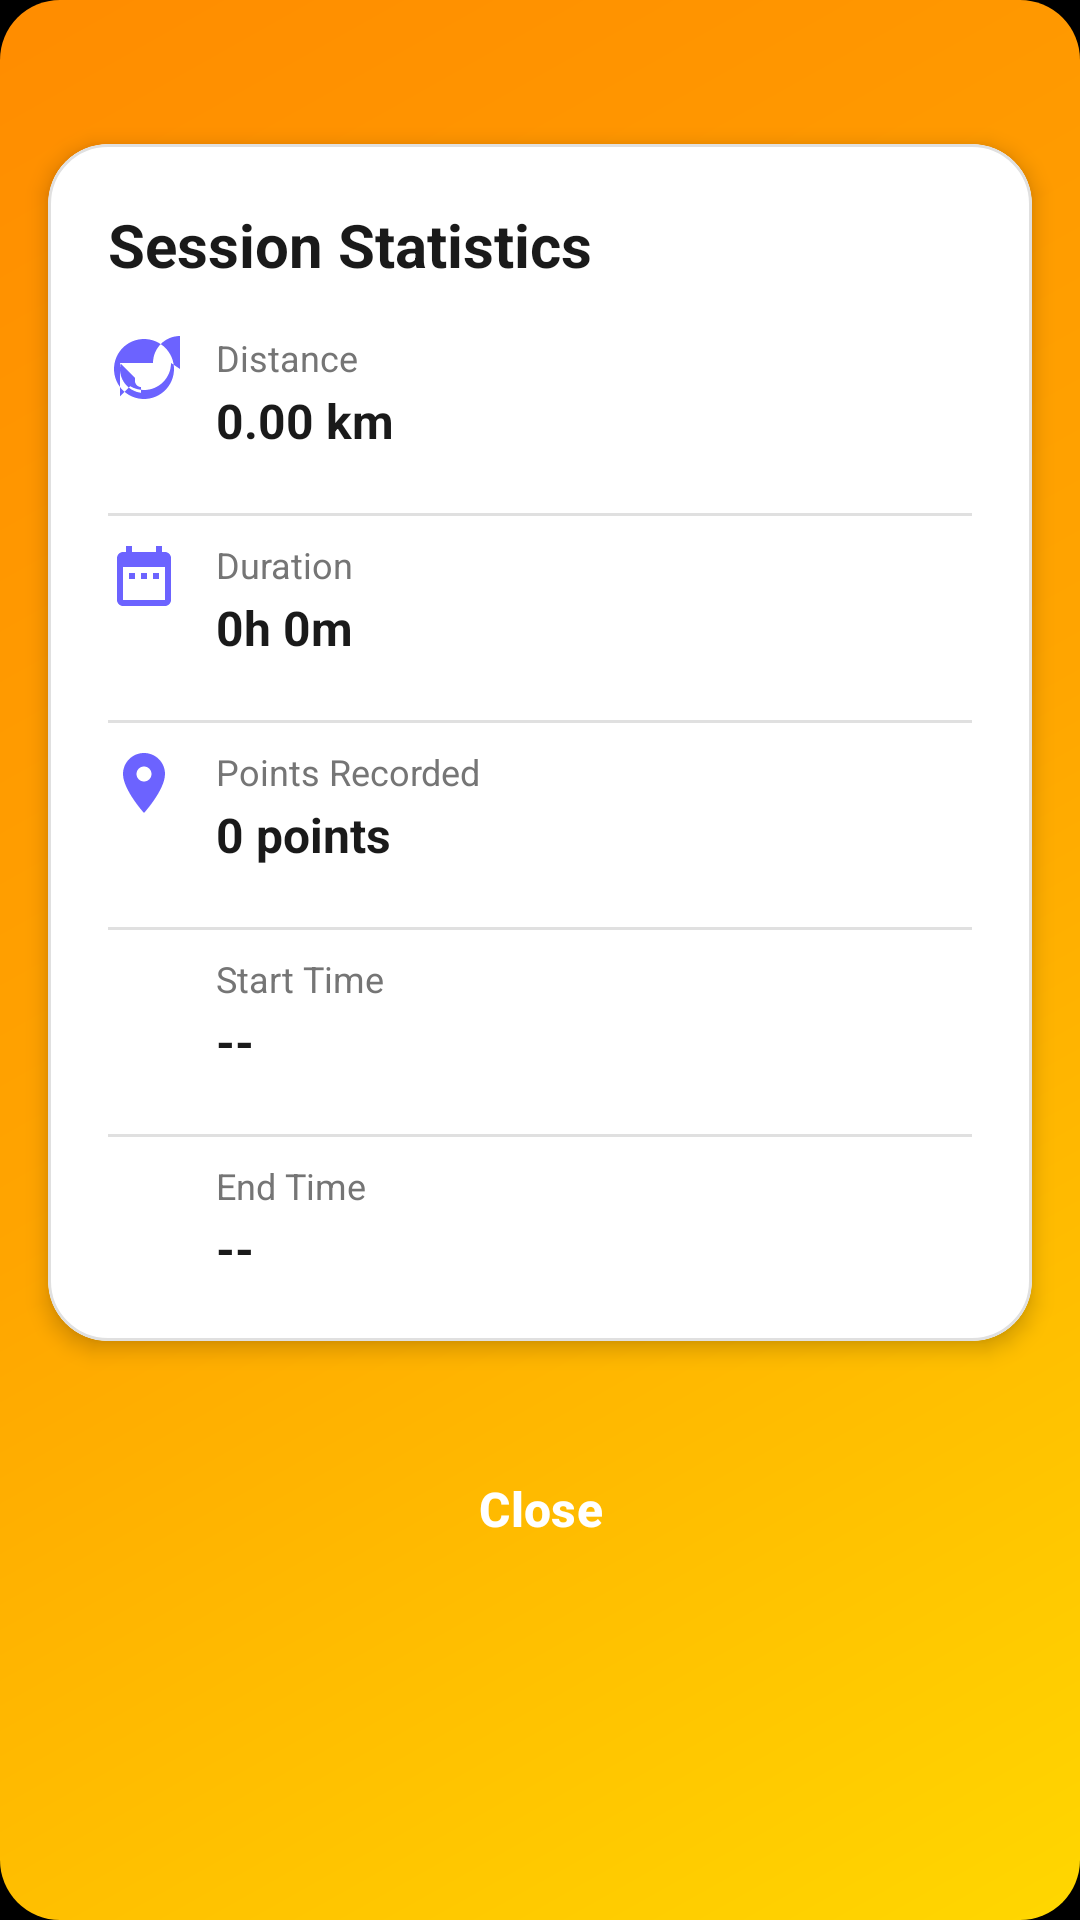

The Android layout XML behind this screen, and the referenced resources:
<!-- AndroidManifest.xml: application theme AppTheme -->
<!-- res/layout/bottom_sheet_statistics.xml -->
<?xml version="1.0" encoding="utf-8"?>
<LinearLayout xmlns:android="http://schemas.android.com/apk/res/android"
    xmlns:app="http://schemas.android.com/apk/res-auto"
    android:layout_width="match_parent"
    android:layout_height="wrap_content"
    android:background="@drawable/premium_banner_gradient"
    android:orientation="vertical">

    <View
        android:layout_width="40dp"
        android:layout_height="4dp"
        android:layout_gravity="center_horizontal"
        android:layout_marginTop="12dp"
        android:layout_marginBottom="16dp"
        android:background="@drawable/bottom_sheet_handle" />

    <com.google.android.material.card.MaterialCardView
        android:layout_width="match_parent"
        android:layout_height="wrap_content"
        android:layout_margin="16dp"
        app:cardBackgroundColor="@color/white"
        app:cardCornerRadius="20dp"
        app:cardElevation="4dp"
        app:strokeColor="#E0E0E0"
        app:strokeWidth="1dp">

        <LinearLayout
            android:layout_width="match_parent"
            android:layout_height="wrap_content"
            android:orientation="vertical"
            android:padding="20dp">

            <TextView
                android:layout_width="wrap_content"
                android:layout_height="wrap_content"
                android:layout_marginBottom="16dp"
                android:text="Session Statistics"
                android:textColor="#1A1A1A"
                android:textSize="20sp"
                android:textStyle="bold" />

            
            <LinearLayout
                android:layout_width="match_parent"
                android:layout_height="wrap_content"
                android:layout_marginBottom="12dp"
                android:orientation="horizontal">

                <ImageView
                    android:layout_width="24dp"
                    android:layout_height="24dp"
                    android:layout_marginEnd="12dp"
                    android:contentDescription="@string/distance_icon"
                    android:src="@drawable/ic_distance"
                    app:tint="#6C63FF" />

                <LinearLayout
                    android:layout_width="0dp"
                    android:layout_height="wrap_content"
                    android:layout_weight="1"
                    android:orientation="vertical">

                    <TextView
                        android:layout_width="wrap_content"
                        android:layout_height="wrap_content"
                        android:text="Distance"
                        android:textColor="#757575"
                        android:textSize="12sp" />

                    <TextView
                        android:id="@+id/tvDistance"
                        android:layout_width="wrap_content"
                        android:layout_height="wrap_content"
                        android:layout_marginTop="2dp"
                        android:text="0.00 km"
                        android:textColor="#1A1A1A"
                        android:textSize="16sp"
                        android:textStyle="bold" />

                </LinearLayout>

            </LinearLayout>

            <View
                android:layout_width="match_parent"
                android:layout_height="1dp"
                android:layout_marginVertical="8dp"
                android:background="#E0E0E0" />

            <LinearLayout
                android:layout_width="match_parent"
                android:layout_height="wrap_content"
                android:layout_marginBottom="12dp"
                android:orientation="horizontal">

                <ImageView
                    android:layout_width="24dp"
                    android:layout_height="24dp"
                    android:layout_marginEnd="12dp"
                    android:contentDescription="@string/duration_icon"
                    android:src="@drawable/ic_time"
                    app:tint="#6C63FF" />

                <LinearLayout
                    android:layout_width="0dp"
                    android:layout_height="wrap_content"
                    android:layout_weight="1"
                    android:orientation="vertical">

                    <TextView
                        android:layout_width="wrap_content"
                        android:layout_height="wrap_content"
                        android:text="Duration"
                        android:textColor="#757575"
                        android:textSize="12sp" />

                    <TextView
                        android:id="@+id/tvDuration"
                        android:layout_width="wrap_content"
                        android:layout_height="wrap_content"
                        android:layout_marginTop="2dp"
                        android:text="0h 0m"
                        android:textColor="#1A1A1A"
                        android:textSize="16sp"
                        android:textStyle="bold" />

                </LinearLayout>

            </LinearLayout>

            <View
                android:layout_width="match_parent"
                android:layout_height="1dp"
                android:layout_marginVertical="8dp"
                android:background="#E0E0E0" />

            <LinearLayout
                android:layout_width="match_parent"
                android:layout_height="wrap_content"
                android:layout_marginBottom="12dp"
                android:orientation="horizontal">

                <ImageView
                    android:layout_width="24dp"
                    android:layout_height="24dp"
                    android:layout_marginEnd="12dp"
                    android:contentDescription="@string/points_icon"
                    android:src="@drawable/ic_pin"
                    app:tint="#6C63FF" />

                <LinearLayout
                    android:layout_width="0dp"
                    android:layout_height="wrap_content"
                    android:layout_weight="1"
                    android:orientation="vertical">

                    <TextView
                        android:layout_width="wrap_content"
                        android:layout_height="wrap_content"
                        android:text="Points Recorded"
                        android:textColor="#757575"
                        android:textSize="12sp" />

                    <TextView
                        android:id="@+id/tvPointsCount"
                        android:layout_width="wrap_content"
                        android:layout_height="wrap_content"
                        android:layout_marginTop="2dp"
                        android:text="0 points"
                        android:textColor="#1A1A1A"
                        android:textSize="16sp"
                        android:textStyle="bold" />

                </LinearLayout>

            </LinearLayout>

            <View
                android:layout_width="match_parent"
                android:layout_height="1dp"
                android:layout_marginVertical="8dp"
                android:background="#E0E0E0" />

            <LinearLayout
                android:layout_width="match_parent"
                android:layout_height="wrap_content"
                android:layout_marginBottom="12dp"
                android:orientation="horizontal">

                <ImageView
                    android:layout_width="24dp"
                    android:layout_height="24dp"
                    android:layout_marginEnd="12dp"
                    android:contentDescription="@string/start_time_icon"
                    android:src="@drawable/ic_start"
                    app:tint="#4CAF50" />

                <LinearLayout
                    android:layout_width="0dp"
                    android:layout_height="wrap_content"
                    android:layout_weight="1"
                    android:orientation="vertical">

                    <TextView
                        android:layout_width="wrap_content"
                        android:layout_height="wrap_content"
                        android:text="Start Time"
                        android:textColor="#757575"
                        android:textSize="12sp" />

                    <TextView
                        android:id="@+id/tvStartTime"
                        android:layout_width="wrap_content"
                        android:layout_height="wrap_content"
                        android:layout_marginTop="2dp"
                        android:text="--"
                        android:textColor="#1A1A1A"
                        android:textSize="16sp"
                        android:textStyle="bold" />

                </LinearLayout>

            </LinearLayout>

            <View
                android:layout_width="match_parent"
                android:layout_height="1dp"
                android:layout_marginVertical="8dp"
                android:background="#E0E0E0" />

            <LinearLayout
                android:layout_width="match_parent"
                android:layout_height="wrap_content"
                android:orientation="horizontal">

                <ImageView
                    android:layout_width="24dp"
                    android:layout_height="24dp"
                    android:layout_marginEnd="12dp"
                    android:contentDescription="@string/end_time_icon"
                    android:src="@drawable/ic_stop"
                    app:tint="#F44336" />

                <LinearLayout
                    android:layout_width="0dp"
                    android:layout_height="wrap_content"
                    android:layout_weight="1"
                    android:orientation="vertical">

                    <TextView
                        android:layout_width="wrap_content"
                        android:layout_height="wrap_content"
                        android:text="End Time"
                        android:textColor="#757575"
                        android:textSize="12sp" />

                    <TextView
                        android:id="@+id/tvEndTime"
                        android:layout_width="wrap_content"
                        android:layout_height="wrap_content"
                        android:layout_marginTop="2dp"
                        android:text="--"
                        android:textColor="#1A1A1A"
                        android:textSize="16sp"
                        android:textStyle="bold" />

                </LinearLayout>

            </LinearLayout>

        </LinearLayout>

    </com.google.android.material.card.MaterialCardView>

    <Button
        android:id="@+id/btnClose"
        style="@style/Widget.Material3.Button.TonalButton"
        android:layout_width="match_parent"
        android:layout_height="wrap_content"
        android:layout_margin="16dp"
        android:text="Close"
        android:textColor="@color/white"
        android:textSize="16sp"
        android:textStyle="bold"
        app:backgroundTint="@color/accent"
        app:cornerRadius="28dp"
        app:rippleColor="@color/background_dialog" />

</LinearLayout>
<!-- resources referenced by this layout -->
<resources>
  <color name="accent">#FF5722</color>
  <color name="background_dialog">#232323</color>
  <color name="white">#FFFFFF</color>
  <!-- drawable ic_pin (drawable) -->
  <?xml version="1.0" encoding="utf-8"?>
  <vector xmlns:android="http://schemas.android.com/apk/res/android"
      android:width="24dp"
      android:height="24dp"
      android:viewportWidth="24"
      android:viewportHeight="24">
      <path
          android:fillColor="#666666"
          android:pathData="M12,2C8.13,2 5,5.13 5,9c0,5.25 7,13 7,13s7,-7.75 7,-13c0,-3.87 -3.13,-7 -7,-7zM12,11.5c-1.38,0 -2.5,-1.12 -2.5,-2.5s1.12,-2.5 2.5,-2.5 2.5,1.12 2.5,2.5 -1.12,2.5 -2.5,2.5z"/>
  </vector>
  <!-- drawable ic_time (drawable) -->
  <?xml version="1.0" encoding="utf-8"?>
  <vector xmlns:android="http://schemas.android.com/apk/res/android"
      android:width="24dp"
      android:height="24dp"
      android:viewportWidth="24"
      android:viewportHeight="24">
      <path
          android:fillColor="#666666"
          android:pathData="M9,11H7v2h2v-2zM13,11h-2v2h2v-2zM17,11h-2v2h2v-2zM19,4h-1V2h-2v2H8V2H6v2H5c-1.11,0 -1.99,0.9 -1.99,2L3,20c0,1.1 0.89,2 2,2h14c1.1,0 2,-0.9 2,-2V6c0,-1.1 -0.9,-2 -2,-2zM19,20H5V9h14v11z"/>
  </vector>
  <!-- drawable premium_banner_gradient (drawable) -->
  <?xml version="1.0" encoding="utf-8"?>
  <shape xmlns:android="http://schemas.android.com/apk/res/android">
      <gradient
          android:angle="135"
          android:startColor="#FFD700"
          android:centerColor="#FFA500"
          android:endColor="#FF8C00"
          android:type="linear"/>
      <corners android:radius="20dp"/>
  </shape>
  <string name="distance_icon">Distance Icon</string>
  <string name="duration_icon">Duration Icon</string>
  <string name="end_time_icon">End Time Icon</string>
  <string name="points_icon">Points Icon</string>
  <string name="start_time_icon">Start Time Icon</string>
  <color name="md_theme_primary">#FFD700</color>
  <color name="md_theme_onPrimary">#000000</color>
  <color name="md_theme_primaryContainer">#806800</color>
  <color name="md_theme_onPrimaryContainer">#FFECB3</color>
  <color name="md_theme_secondary">#C0C0C0</color>
  <color name="md_theme_onSecondary">#1C1C1C</color>
  <color name="md_theme_secondaryContainer">#2A2A2A</color>
  <color name="md_theme_onSecondaryContainer">#F5F5F5</color>
  <color name="md_theme_tertiary">#B76E79</color>
  <color name="md_theme_onTertiary">#FFFFFF</color>
  <color name="md_theme_tertiaryContainer">#8B4C5B</color>
  <color name="md_theme_onTertiaryContainer">#FFDDE1</color>
  <color name="md_theme_error">#FF3860</color>
  <color name="md_theme_onError">#FFFFFF</color>
  <color name="md_theme_errorContainer">#FF5A78</color>
  <color name="md_theme_onErrorContainer">#FFFFFF</color>
  <color name="md_theme_background">#000000</color>
  <color name="md_theme_onBackground">#F5F5F5</color>
  <color name="md_theme_surface">#111111</color>
  <color name="md_theme_onSurface">#E8E8E8</color>
  <color name="md_theme_surfaceVariant">#1C1C1C</color>
  <color name="md_theme_onSurfaceVariant">#C4C4C4</color>
  <color name="md_theme_outline">#FFD700</color>
  <color name="md_theme_outlineVariant">#3D3D3D</color>
  <color name="md_theme_inverseSurface">#F5F5F5</color>
  <color name="md_theme_inverseOnSurface">#111111</color>
  <color name="md_theme_inversePrimary">#806800</color>
  <color name="md_theme_surfaceContainerLowest">#080808</color>
  <color name="md_theme_surfaceContainerLow">#131313</color>
  <color name="md_theme_surfaceContainer">#1A1A1A</color>
  <color name="md_theme_surfaceContainerHigh">#232323</color>
  <color name="md_theme_surfaceContainerHighest">#2D2D2D</color>
</resources>
